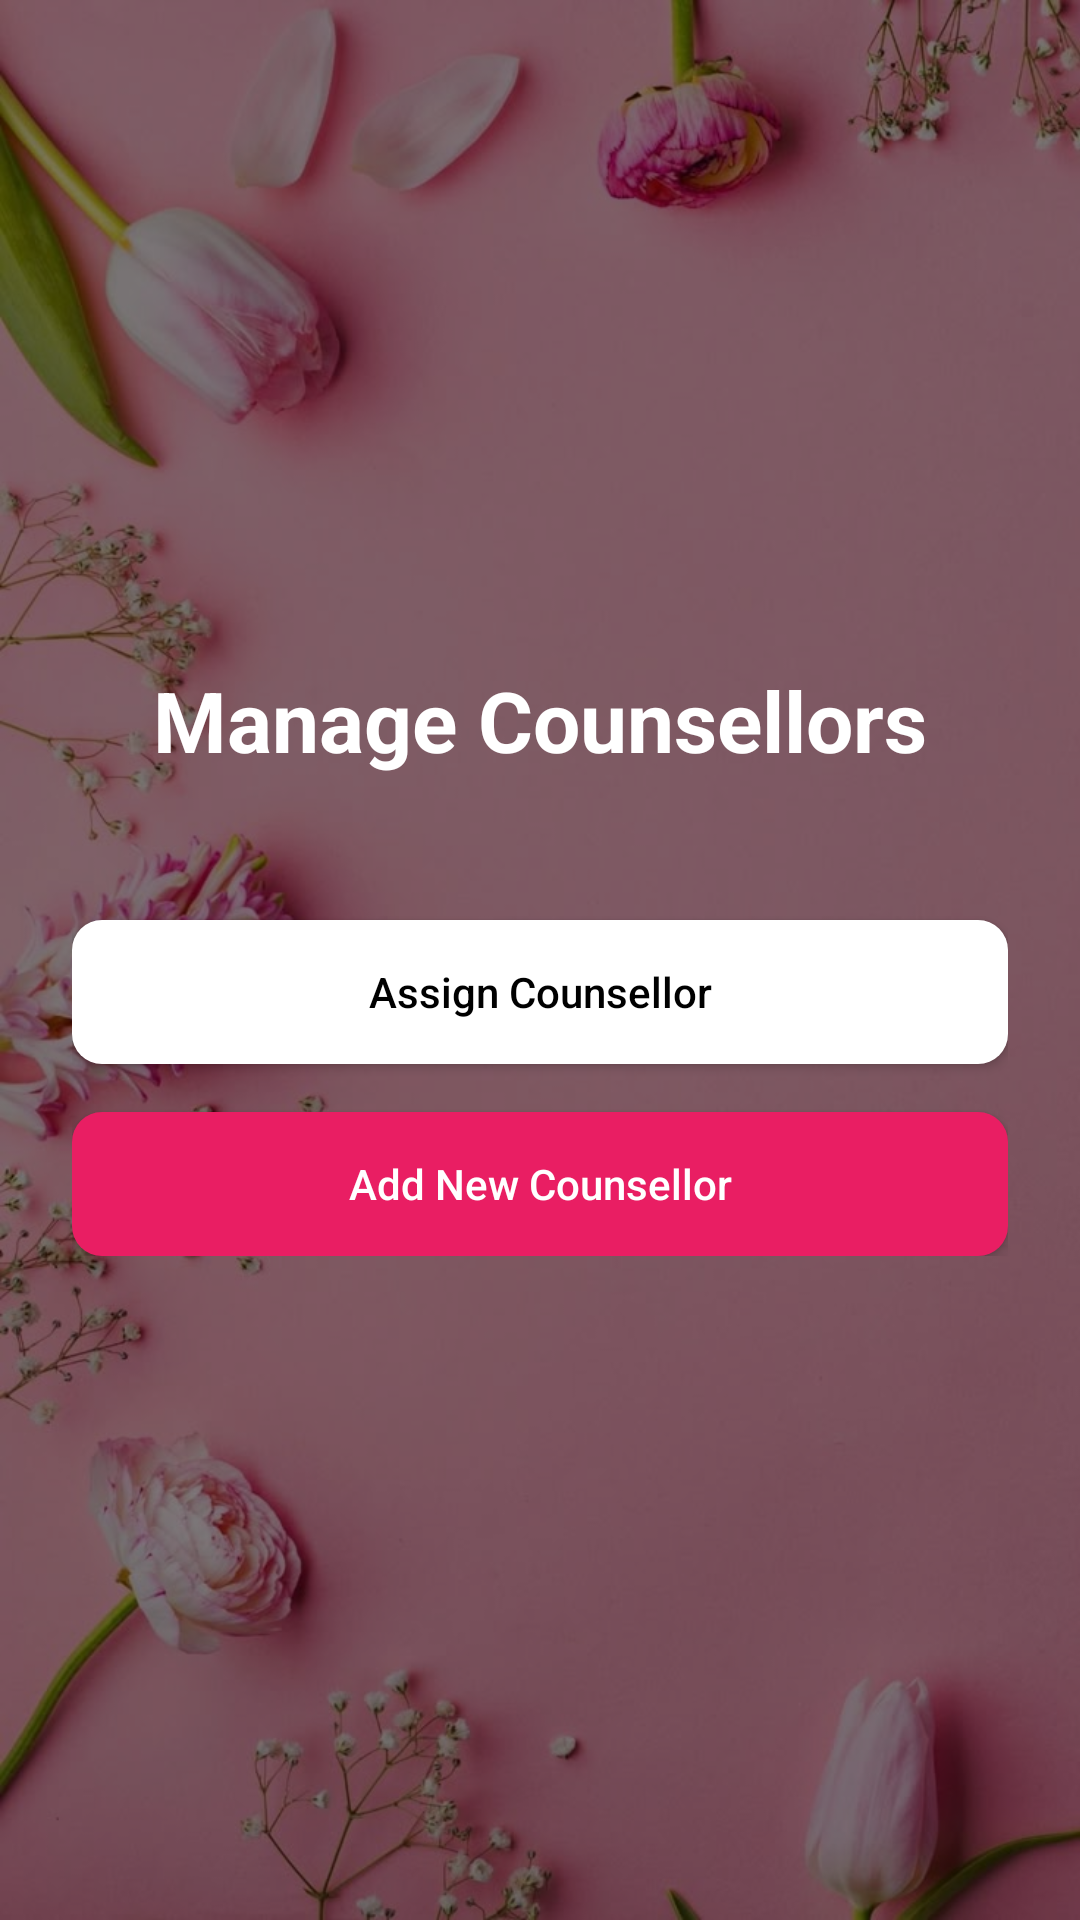

Android layout source for this screen:
<!-- AndroidManifest.xml: application theme Theme.PROJEEEEEEEEEECT -->
<!-- res/layout/activity_manage_counsellors.xml -->
<?xml version="1.0" encoding="utf-8"?>
<RelativeLayout xmlns:android="http://schemas.android.com/apk/res/android"
    xmlns:tools="http://schemas.android.com/tools"
    android:layout_width="match_parent"
    android:layout_height="match_parent"
    tools:context=".admin.ManageCounsellorsActivity">

    <ImageView
        android:layout_width="match_parent"
        android:layout_height="match_parent"
        android:scaleType="centerCrop"
        android:src="@drawable/back"
        android:contentDescription="@string/background_image" />

    <View
        android:layout_width="match_parent"
        android:layout_height="match_parent"
        android:background="#80000000" />

    <LinearLayout
        android:layout_width="match_parent"
        android:layout_height="wrap_content"
        android:orientation="vertical"
        android:padding="24dp"
        android:layout_centerInParent="true">

        <TextView
            android:layout_width="wrap_content"
            android:layout_height="wrap_content"
            android:text="Manage Counsellors"
            android:textSize="28sp"
            android:textStyle="bold"
            android:textColor="@android:color/white"
            android:layout_gravity="center_horizontal"
            android:layout_marginBottom="48dp" />

        <Button
            android:id="@+id/btnAssignCounsellor"
            android:layout_width="match_parent"
            android:layout_height="wrap_content"
            android:background="@drawable/button_rounded_secondary"
            android:text="Assign Counsellor"
            android:textColor="@android:color/black"
            android:textAllCaps="false"
            android:layout_marginBottom="16dp" />

        <Button
            android:id="@+id/btnAddCounsellor"
            android:layout_width="match_parent"
            android:layout_height="wrap_content"
            android:background="@drawable/button_rounded_primary"
            android:text="Add New Counsellor"
            android:textColor="@android:color/white"
            android:textAllCaps="false" />

    </LinearLayout>
</RelativeLayout>
<!-- resources referenced by this layout -->
<resources>
  <!-- drawable back: jpg bitmap (drawable, 72722 bytes) -->
  <!-- drawable button_rounded_primary (drawable) -->
  <?xml version="1.0" encoding="utf-8"?>
  <shape xmlns:android="http://schemas.android.com/apk/res/android"
      android:shape="rectangle">
  
      <solid android:color="@color/colorPrimary" />
  
      <corners android:radius="10dp" />
  
      <padding
          android:left="10dp"
          android:right="10dp"
          android:top="5dp"
          android:bottom="5dp"/>
  </shape>
  <!-- drawable button_rounded_secondary (drawable) -->
  <?xml version="1.0" encoding="utf-8"?>
  <shape xmlns:android="http://schemas.android.com/apk/res/android"
      android:shape="rectangle">
  
      <solid android:color="@android:color/white" />
  
      <corners android:radius="10dp" />
  
      <padding
          android:left="10dp"
          android:right="10dp"
          android:top="5dp"
          android:bottom="5dp"/>
  </shape>
  <string name="background_image">Background Image</string>
  <style name="Theme.PROJEEEEEEEEEECT" parent="Base.Theme.PROJEEEEEEEEEECT" />
  <color name="colorPrimary">#E91E63</color>
  <style name="Base.Theme.PROJEEEEEEEEEECT" parent="Theme.AppCompat.Light.NoActionBar">
          <item name="colorPrimary">@color/colorPrimary</item>
          <item name="colorPrimaryDark">@color/colorPrimaryDark</item>
          <item name="colorAccent">@color/colorAccent</item>
          <item name="android:windowBackground">@color/soft_pink_light</item>
          <item name="android:colorBackground">@color/soft_pink</item>
      </style>
  <color name="colorPrimaryDark">#C2185B</color>
  <color name="colorAccent">#FF4081</color>
  <color name="soft_pink_light">#E47EE4</color>
  <color name="soft_pink">#FFF0F5</color>
</resources>
